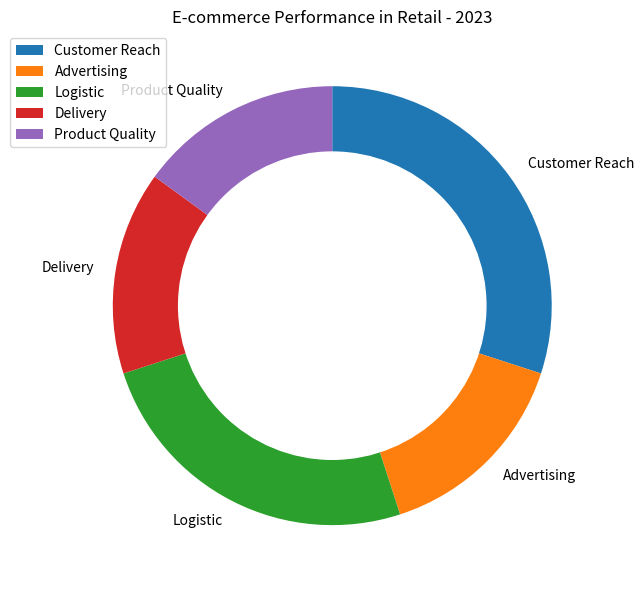

Source code (Python): (Note: this script raises an exception after producing the figure.)

import matplotlib.pyplot as plt
import numpy as np

data_labels = ["Customer Reach","Advertising","Logistic","Delivery","Product Quality"]
data = [30,15,25,15,15]
line_labels = ["Category","ratio"]

fig,ax = plt.subplots(figsize=(9, 6))
ax.set_title("E-commerce Performance in Retail - 2023")

ax.pie(data,labels=data_labels,startangle=90,counterclock=False)
circle = plt.Circle((0,0),0.7,color="white")
ax.add_artist(circle) 
ax.legend(data_labels, loc='upper left', bbox_to_anchor=(-0.1, 1.))
plt.tight_layout()
plt.savefig("/cpfs01/user/yanxiangchao/code0/gpt_chart/structchart_simulation/simulated_data_corner_cases/rings/png/20231227-075221_22.png")
plt.clf()
